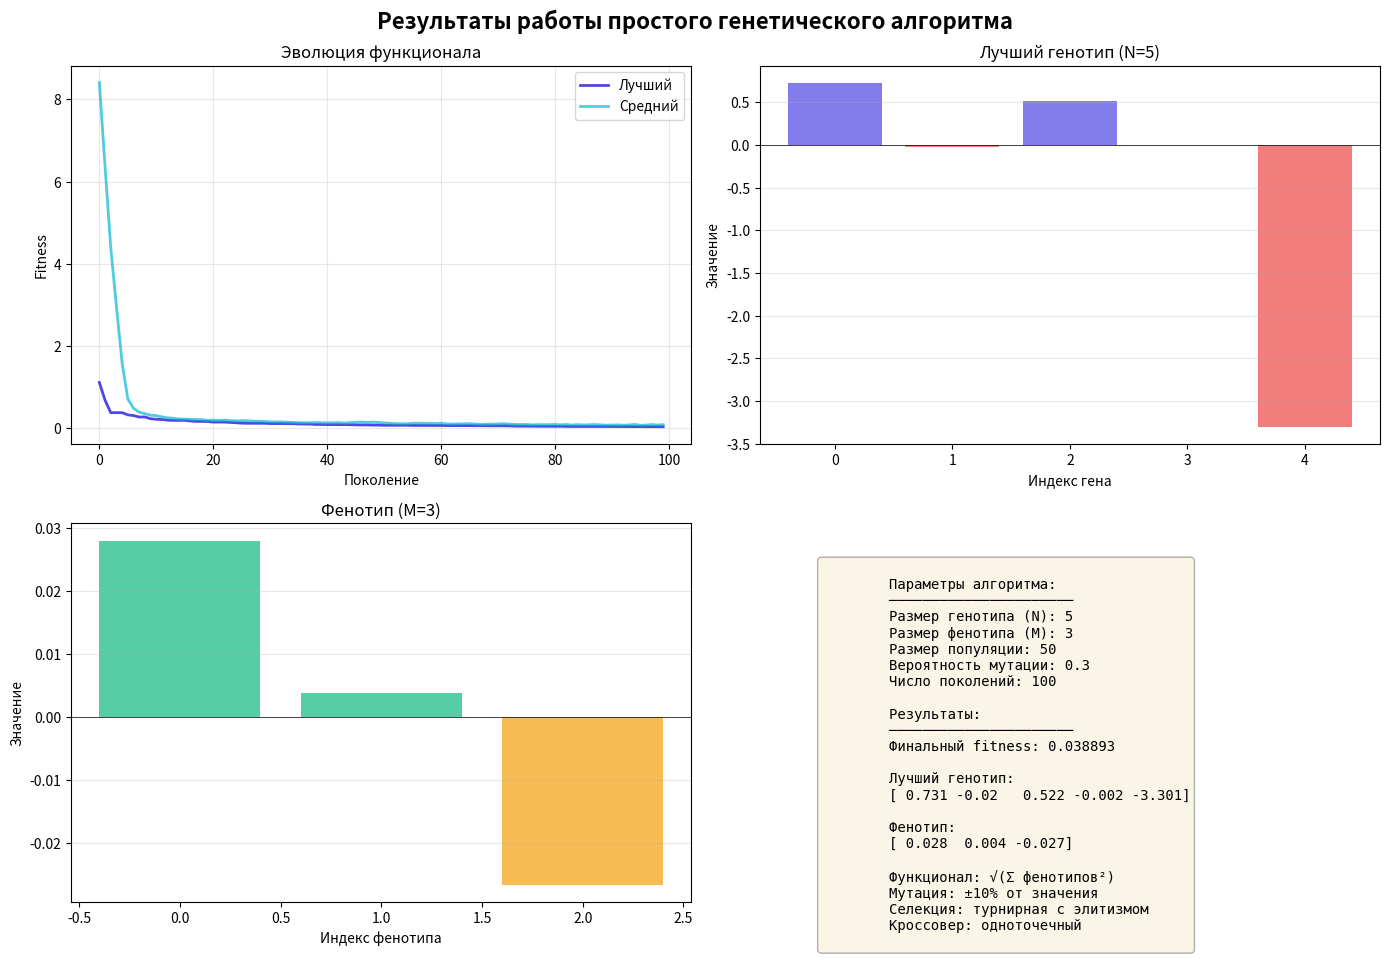

Reproduce this figure in Python.
import numpy as np
import matplotlib.pyplot as plt
from typing import List, Tuple


class SimpleGeneticAlgorithm:
    """Простой генетический алгоритм для решения обратной задачи"""

    def __init__(self,
                 N: int = 5,  # размер генотипа
                 M: int = 3,  # размер фенотипа
                 population_size: int = 50,
                 mutation_rate: float = 0.3,
                 generations: int = 100):
        """
        Инициализация ПГА

        Args:
            N: размер генотипа (количество генов)
            M: размер фенотипа
            population_size: размер популяции
            mutation_rate: вероятность мутации каждого гена
            generations: количество поколений
        """
        self.N = N
        self.M = M
        self.population_size = population_size
        self.mutation_rate = mutation_rate
        self.generations = generations

        self.transform_matrix = np.random.randn(M, N)

        self.history = {
            'best_fitness': [],
            'avg_fitness': [],
            'best_individual': None
        }

    def genotype_to_phenotype(self, genotype: np.ndarray) -> np.ndarray:
        """
        Преобразование генотипа в фенотип

        Args:
            genotype: массив из N чисел

        Returns:
            phenotype: массив из M чисел
        """
        return self.transform_matrix @ genotype

    def calculate_fitness(self, genotype: np.ndarray) -> float:
        """
        Вычисление функционала: sqrt(sum(phenotype_i^2))

        Args:
            genotype: генотип особи

        Returns:
            значение функционала (минимизируем)
        """
        phenotype = self.genotype_to_phenotype(genotype)
        return np.sqrt(np.sum(phenotype ** 2))

    def create_random_individual(self) -> np.ndarray:
        """Создание случайной особи"""
        return np.random.uniform(-5, 5, self.N)

    def initialize_population(self) -> List[np.ndarray]:
        """Инициализация начальной популяции"""
        return [self.create_random_individual()
                for _ in range(self.population_size)]

    def mutate(self, genotype: np.ndarray) -> np.ndarray:
        """
        Мутация генотипа (±10% от текущего значения)

        Args:
            genotype: исходный генотип

        Returns:
            мутированный генотип
        """
        mutated = genotype.copy()
        for i in range(len(mutated)):
            if np.random.random() < self.mutation_rate:
                # Изменение на ±10%
                change = mutated[i] * np.random.uniform(-0.1, 0.1)
                mutated[i] += change
        return mutated

    def crossover(self, parent1: np.ndarray, parent2: np.ndarray) -> np.ndarray:
        """
        Одноточечный кроссовер

        Args:
            parent1, parent2: родительские генотипы

        Returns:
            потомок
        """
        point = np.random.randint(1, self.N)
        child = np.concatenate([parent1[:point], parent2[point:]])
        return child

    def tournament_selection(self, population: List[np.ndarray],
                             fitness_values: List[float],
                             tournament_size: int = 3) -> np.ndarray:
        """
        Турнирная селекция

        Args:
            population: текущая популяция
            fitness_values: значения fitness для каждой особи
            tournament_size: размер турнира

        Returns:
            выбранная особь
        """
        indices = np.random.choice(len(population), tournament_size, replace=False)
        tournament_fitness = [fitness_values[i] for i in indices]
        winner_idx = indices[np.argmin(tournament_fitness)]
        return population[winner_idx]

    def evolve_generation(self, population: List[np.ndarray]) -> List[np.ndarray]:
        """
        Эволюция одного поколения

        Args:
            population: текущая популяция

        Returns:
            новая популяция
        """
        # Вычисляем fitness для всех особей
        fitness_values = [self.calculate_fitness(ind) for ind in population]

        # Сортируем для элитизма
        sorted_indices = np.argsort(fitness_values)

        # Новая популяция
        new_population = []

        # Элитизм - сохраняем лучшую особь
        new_population.append(population[sorted_indices[0]].copy())

        # Создаем остальную популяцию
        while len(new_population) < self.population_size:
            # Селекция родителей
            parent1 = self.tournament_selection(population, fitness_values)
            parent2 = self.tournament_selection(population, fitness_values)

            # Кроссовер
            child = self.crossover(parent1, parent2)

            # Мутация
            child = self.mutate(child)

            new_population.append(child)

        return new_population

    def run(self, verbose: bool = True) -> Tuple[np.ndarray, float]:
        """
        Запуск генетического алгоритма

        Args:
            verbose: выводить ли информацию о процессе

        Returns:
            лучший генотип и его fitness
        """
        # Инициализация популяции
        population = self.initialize_population()

        # Эволюция
        for generation in range(self.generations):
            # Вычисляем fitness
            fitness_values = [self.calculate_fitness(ind) for ind in population]

            # Находим лучшую особь
            best_idx = np.argmin(fitness_values)
            best_fitness = fitness_values[best_idx]
            avg_fitness = np.mean(fitness_values)

            # Сохраняем в историю
            self.history['best_fitness'].append(best_fitness)
            self.history['avg_fitness'].append(avg_fitness)

            if verbose and (generation % 10 == 0 or generation == self.generations - 1):
                print(f"Поколение {generation:3d}: "
                      f"Best = {best_fitness:.6f}, "
                      f"Avg = {avg_fitness:.6f}")

            # Эволюция
            if generation < self.generations - 1:
                population = self.evolve_generation(population)

        # Финальный лучший результат
        fitness_values = [self.calculate_fitness(ind) for ind in population]
        best_idx = np.argmin(fitness_values)
        self.history['best_individual'] = population[best_idx]

        return population[best_idx], fitness_values[best_idx]

    def plot_results(self):
        """Визуализация результатов"""
        fig, axes = plt.subplots(2, 2, figsize=(14, 10))
        fig.suptitle('Результаты работы простого генетического алгоритма',
                     fontsize=16, fontweight='bold')

        # График эволюции fitness
        ax1 = axes[0, 0]
        generations = range(len(self.history['best_fitness']))
        ax1.plot(generations, self.history['best_fitness'],
                 label='Лучший', linewidth=2, color='#4f46e5')
        ax1.plot(generations, self.history['avg_fitness'],
                 label='Средний', linewidth=2, color='#06b6d4', alpha=0.7)
        ax1.set_xlabel('Поколение')
        ax1.set_ylabel('Fitness')
        ax1.set_title('Эволюция функционала')
        ax1.legend()
        ax1.grid(True, alpha=0.3)

        # Лучший генотип
        ax2 = axes[0, 1]
        best_genotype = self.history['best_individual']
        x_pos = np.arange(len(best_genotype))
        colors = ['#4f46e5' if x >= 0 else '#ef4444' for x in best_genotype]
        ax2.bar(x_pos, best_genotype, color=colors, alpha=0.7)
        ax2.set_xlabel('Индекс гена')
        ax2.set_ylabel('Значение')
        ax2.set_title(f'Лучший генотип (N={self.N})')
        ax2.axhline(y=0, color='black', linestyle='-', linewidth=0.5)
        ax2.grid(True, alpha=0.3, axis='y')

        # Фенотип
        ax3 = axes[1, 0]
        best_phenotype = self.genotype_to_phenotype(best_genotype)
        x_pos = np.arange(len(best_phenotype))
        colors = ['#10b981' if x >= 0 else '#f59e0b' for x in best_phenotype]
        ax3.bar(x_pos, best_phenotype, color=colors, alpha=0.7)
        ax3.set_xlabel('Индекс фенотипа')
        ax3.set_ylabel('Значение')
        ax3.set_title(f'Фенотип (M={self.M})')
        ax3.axhline(y=0, color='black', linestyle='-', linewidth=0.5)
        ax3.grid(True, alpha=0.3, axis='y')

        # Информация
        ax4 = axes[1, 1]
        ax4.axis('off')

        info_text = f"""
        Параметры алгоритма:
        ──────────────────────
        Размер генотипа (N): {self.N}
        Размер фенотипа (M): {self.M}
        Размер популяции: {self.population_size}
        Вероятность мутации: {self.mutation_rate}
        Число поколений: {self.generations}

        Результаты:
        ──────────────────────
        Финальный fitness: {self.history['best_fitness'][-1]:.6f}

        Лучший генотип:
        {np.array2string(best_genotype, precision=3, suppress_small=True)}

        Фенотип:
        {np.array2string(best_phenotype, precision=3, suppress_small=True)}

        Функционал: √(Σ фенотипов²)
        Мутация: ±10% от значения
        Селекция: турнирная с элитизмом
        Кроссовер: одноточечный
        """

        ax4.text(0.1, 0.9, info_text, transform=ax4.transAxes,
                 fontsize=10, verticalalignment='top',
                 fontfamily='monospace',
                 bbox=dict(boxstyle='round', facecolor='wheat', alpha=0.3))

        plt.tight_layout()
        plt.show()


def main():
    """Основная функция для запуска алгоритма"""
    print("=" * 60)
    print("Простой генетический алгоритм (ПГА)")
    print("Решение обратной задачи")
    print("=" * 60)
    print()

    # Создаем и запускаем алгоритм
    ga = SimpleGeneticAlgorithm(
        N=5,  # размер генотипа
        M=3,  # размер фенотипа
        population_size=50,  # размер популяции
        mutation_rate=0.3,  # вероятность мутации
        generations=100  # число поколений
    )

    print("Начинаем эволюцию...\n")
    best_genotype, best_fitness = ga.run(verbose=True)

    print("\n" + "=" * 60)
    print("Эволюция завершена!")
    print("=" * 60)
    print(f"\nЛучший fitness: {best_fitness:.6f}")
    print(f"Лучший генотип: {best_genotype}")
    print(f"Фенотип: {ga.genotype_to_phenotype(best_genotype)}")

    # Визуализация результатов
    ga.plot_results()


if __name__ == "__main__":
    main()